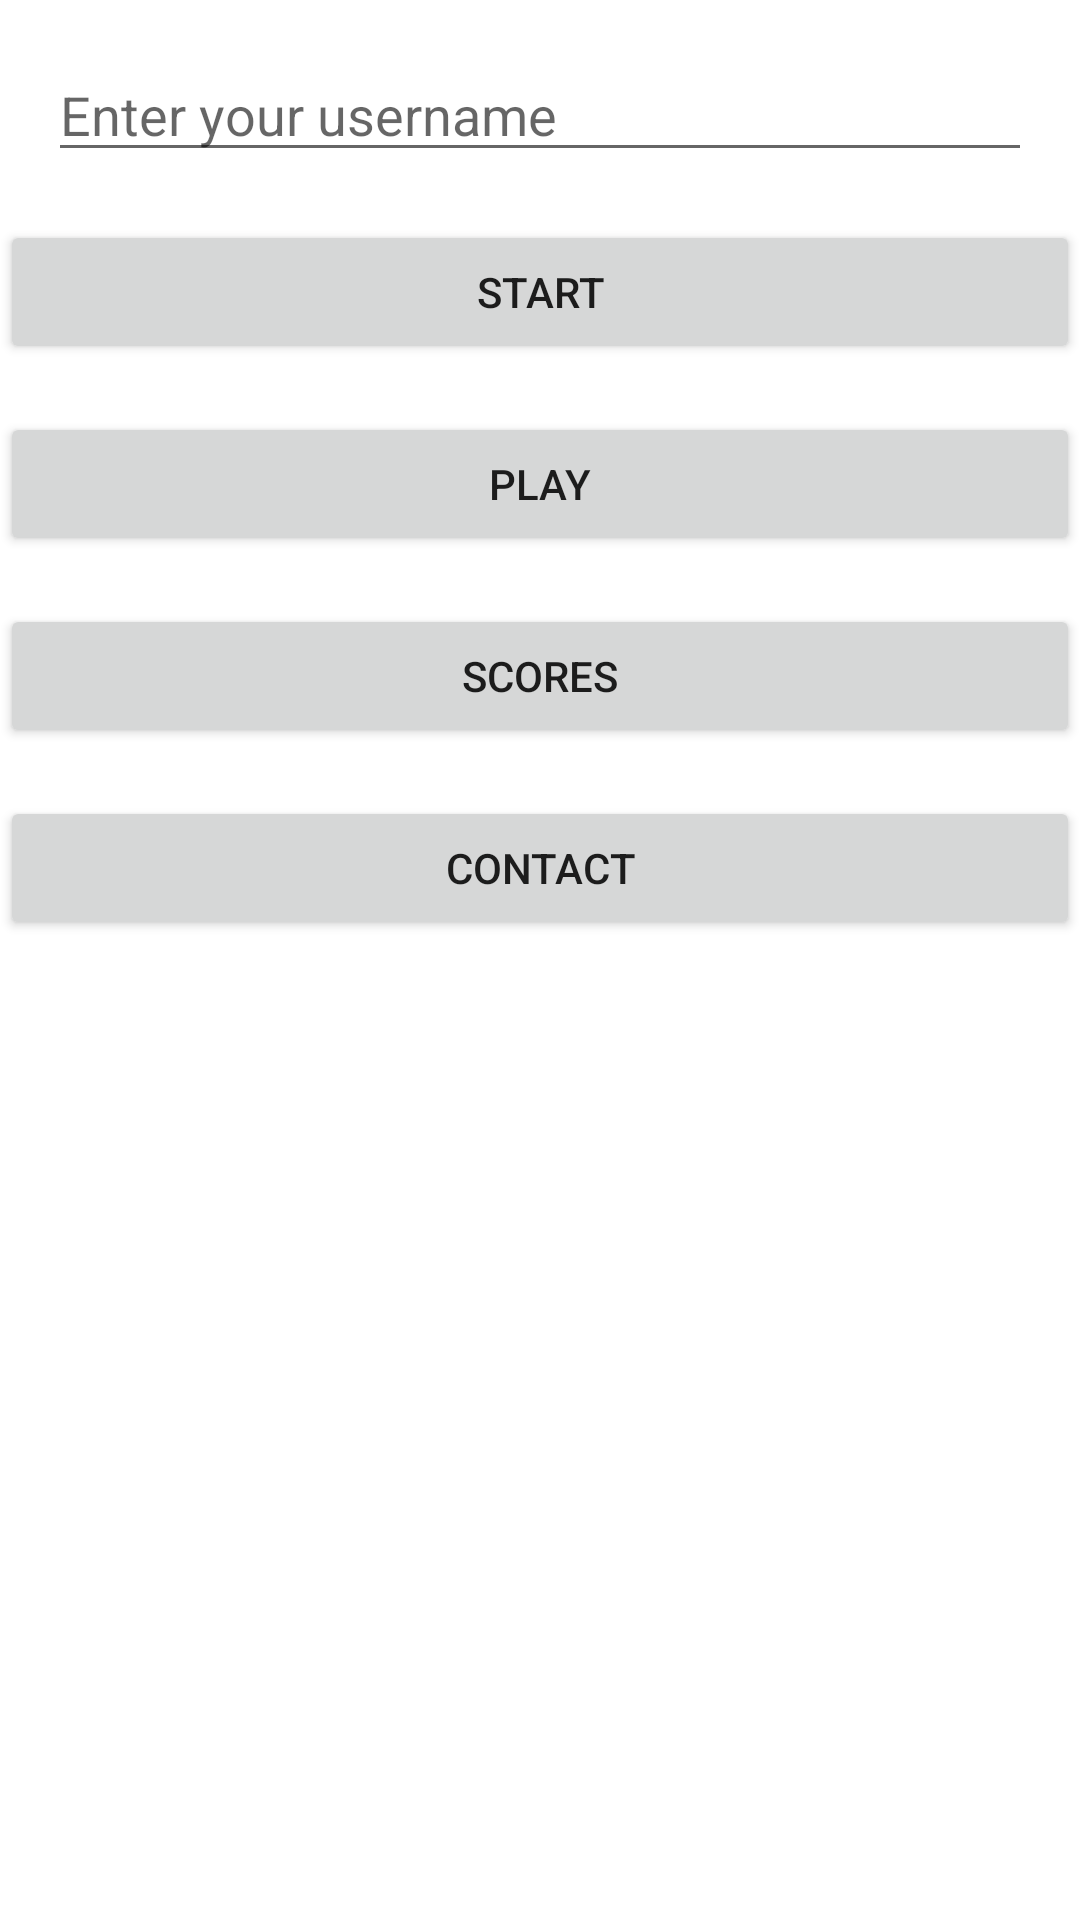

Write the Android layout XML for this screen, with the resource values it uses.
<!-- AndroidManifest.xml: application theme Theme.HITO_JUEGOCLICKER_SERGIO -->
<!-- res/layout/activity_main.xml -->
<?xml version="1.0" encoding="utf-8"?>
<androidx.constraintlayout.widget.ConstraintLayout xmlns:android="http://schemas.android.com/apk/res/android"
    xmlns:app="http://schemas.android.com/apk/res-auto"
    xmlns:tools="http://schemas.android.com/tools"
    android:layout_width="match_parent"
    android:layout_height="match_parent"
    tools:context=".MainActivity">

    
    <EditText
        android:id="@+id/et_username"
        android:layout_width="0dp"
        android:layout_height="wrap_content"
        android:hint="Enter your username"
        app:layout_constraintTop_toTopOf="parent"
        app:layout_constraintStart_toStartOf="parent"
        app:layout_constraintEnd_toEndOf="parent"
        android:layout_margin="16dp" />

    
    <Button
        android:id="@+id/btn_start"
        android:layout_width="0dp"
        android:layout_height="wrap_content"
        android:text="Start"
        app:layout_constraintTop_toBottomOf="@id/et_username"
        app:layout_constraintStart_toStartOf="parent"
        app:layout_constraintEnd_toEndOf="parent"
        android:layout_marginTop="16dp" />

    
    <Button
        android:id="@+id/btn_play"
        android:layout_width="0dp"
        android:layout_height="wrap_content"
        android:text="Play"
        app:layout_constraintTop_toBottomOf="@id/btn_start"
        app:layout_constraintStart_toStartOf="parent"
        app:layout_constraintEnd_toEndOf="parent"
        android:layout_marginTop="16dp" />

    
    <Button
        android:id="@+id/btn_scores"
        android:layout_width="0dp"
        android:layout_height="wrap_content"
        android:text="Scores"
        app:layout_constraintTop_toBottomOf="@id/btn_play"
        app:layout_constraintStart_toStartOf="parent"
        app:layout_constraintEnd_toEndOf="parent"
        android:layout_marginTop="16dp" />

    
    <Button
        android:id="@+id/btn_contact"
        android:layout_width="0dp"
        android:layout_height="wrap_content"
        android:text="Contact"
        app:layout_constraintTop_toBottomOf="@id/btn_scores"
        app:layout_constraintStart_toStartOf="parent"
        app:layout_constraintEnd_toEndOf="parent"
        android:layout_marginTop="16dp" />
</androidx.constraintlayout.widget.ConstraintLayout>
<!-- resources referenced by this layout -->
<resources>
  <style name="Theme.HITO_JUEGOCLICKER_SERGIO" parent="Theme.MaterialComponents.DayNight.DarkActionBar">
          
          <item name="colorPrimary">@color/purple_500</item>
          <item name="colorPrimaryVariant">@color/purple_700</item>
          <item name="colorOnPrimary">@color/white</item>
          
          <item name="colorSecondary">@color/teal_200</item>
          <item name="colorSecondaryVariant">@color/teal_700</item>
          <item name="colorOnSecondary">@color/black</item>
          
          <item name="android:statusBarColor">?attr/colorPrimaryVariant</item>
          
      </style>
  <!-- not gathered from this repository: default colours our renderer supplied (Android Studio template values) -->
  <color name="purple_500">#FF6200EE</color>
  <color name="purple_700">#FF3700B3</color>
  <color name="teal_200">#FF03DAC5</color>
  <color name="teal_700">#FF018786</color>
  <color name="black">#FF000000</color>
  <color name="white">#FFFFFFFF</color>
</resources>
